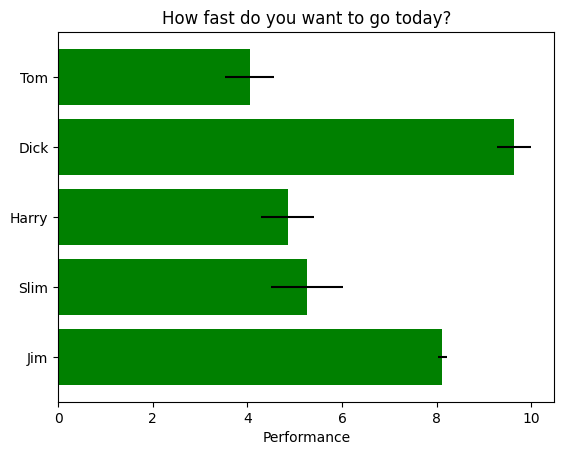

Python code for this plot:
"""
====================
Horizontal bar chart
====================

This example showcases a simple horizontal bar chart.
"""
import matplotlib.pyplot as plt
plt.rcdefaults()
import numpy as np
import matplotlib.pyplot as plt


plt.rcdefaults()
fig, ax = plt.subplots()

# Example data
people = ('Tom', 'Dick', 'Harry', 'Slim', 'Jim')
y_pos = np.arange(len(people))
performance = 3 + 10 * np.random.rand(len(people))
error = np.random.rand(len(people))

ax.barh(y_pos, performance, xerr=error, align='center',
        color='green', ecolor='black')
ax.set_yticks(y_pos)
ax.set_yticklabels(people)
ax.invert_yaxis()  # labels read top-to-bottom
ax.set_xlabel('Performance')
ax.set_title('How fast do you want to go today?')

plt.show()